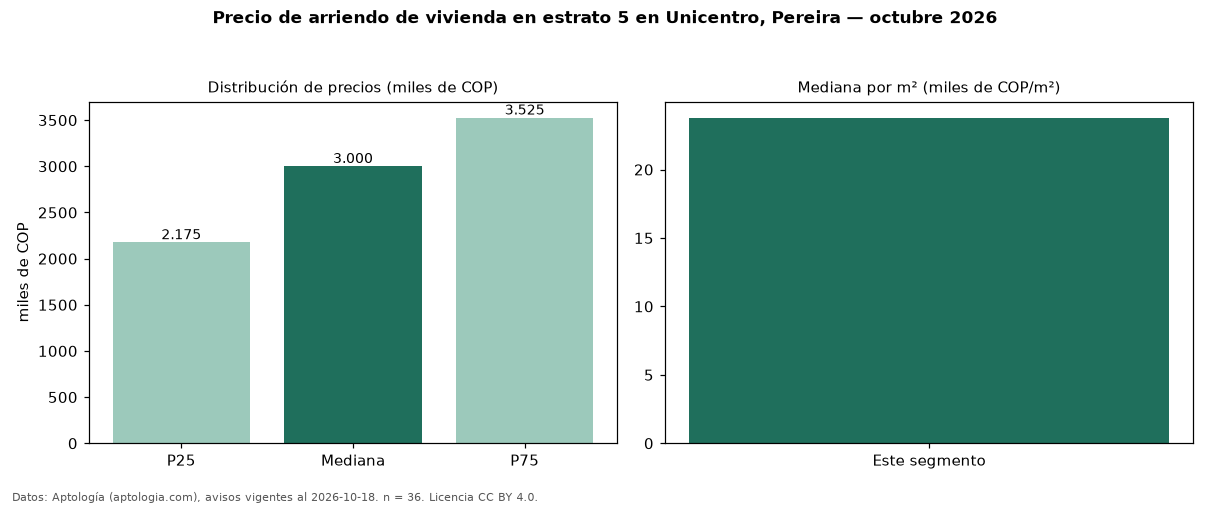

The table this chart was drawn from, first rows:
seccion, metrica, valor, moneda, n
precio, p25, 2175000, COP, 36
precio, mediana, 3000000, COP, 36
precio, p75, 3525000, COP, 36
precio, minimo, 1600000, COP, 36
precio, maximo, 4200000, COP, 36
m2, mediana_precio_m2, 23778, COP, 36
m2, area_mediana_m2, 155.0, m2, 36
admin, mediana_admin_mes, 360000, COP, 33
banos, mediana_banos, 3.0, , 
parqueadero, pct_con_parqueadero, 100.0, %, 36
estrato, estrato_mas_frecuente, 5, , 36
habitaciones, 3+, 3200000, COP, 31
fuente, fecha_datos, 2026-10-18, , 
fuente, atribucion, https://www.aptologia.com/arriendo/perei…, , 
fuente, licencia, CC BY 4.0, , 
